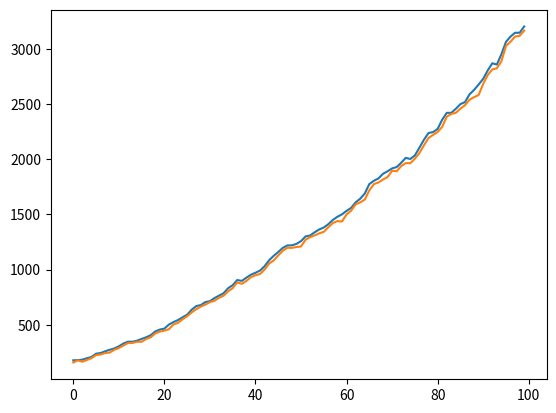

Python code for this plot:
import random
import math
import matplotlib.pyplot as plt
import numpy as np

def bukin6(x):
    return 100 * math.sqrt(abs(x[1] - 0.01 * x[0]**2)) + 0.01 * abs(x[0] + 10)

def matyas(x):
    return 0.26 * (x[0]**2 + x[1]**2) - 0.48 * x[0] * x[1]

def schaffer2(x):
    return 0.5 + ((math.sin(x[0]**2 - x[1]**2)**2 - 0.5) / (1 + 0.001 * (x[0]**2 + x[1]**2))**2)

def create_ind():
    return [random.uniform(-15,15), random.uniform(-15,15)]

def create_population(pop_len, func):
    population = []
    for _ in range(pop_len):
        population.append(create_ind())
    first_pop_values = fitness_func(population, func)
    return population, first_pop_values

def fitness_func(population, func):
    fitness = []
    for ind in population:
        fitness.append(func(ind))
    return fitness

def parents(parents, fitness):
    tournament = []
    while len(tournament) != 3:
        parent = random.choice(parents)
        tournament.append(fitness[parents.index(parent)])
    winner = parents[fitness.index(max(fitness))]
    return winner

def cross(parent1, parent2, cross_prob):
    if random.uniform(0, 1) < cross_prob:
        child1 = [parent1[0],parent2[1]]
        child2 = [parent2[0],parent1[1]]
        return child1, child2
    else:
        return parent1, parent2

def mutation(new_gen, mut_prob):
    for i in range(2):
        for j in range(2):
            if random.random() < mut_prob:
                new_gen[i][j] += np.random.random()

def genetic_alg(func, num_gen=100, pop_len=50, cross_prob=0.8, mut_prob=0.1):
    population, fitness_values = create_population(pop_len, func)
    min_val = []
    avg_val = []
    for i in range(num_gen):
        offspring = []
        for _ in range(int(len(population)/2)):
            parent1 = parents(population, fitness_values)
            parent2 = parents(population, fitness_values)
            child1, child2 = cross(parent1, parent2, cross_prob)
            mutation([child1, child2], mut_prob)
            offspring.append(child1)
            offspring.append(child2)
        population = offspring
        fitness_values = fitness_func(population, func)
        avg_fitness = sum(fitness_values) / len(fitness_values)
        min_val.append(max(fitness_values))
        avg_val.append(avg_fitness)
        print(i+1, "  ", max(fitness_values), " ", avg_fitness, " ")
    return min_val, avg_val

minv, avgv = genetic_alg(matyas)

plt.plot(minv)
plt.plot(avgv)
plt.show()
